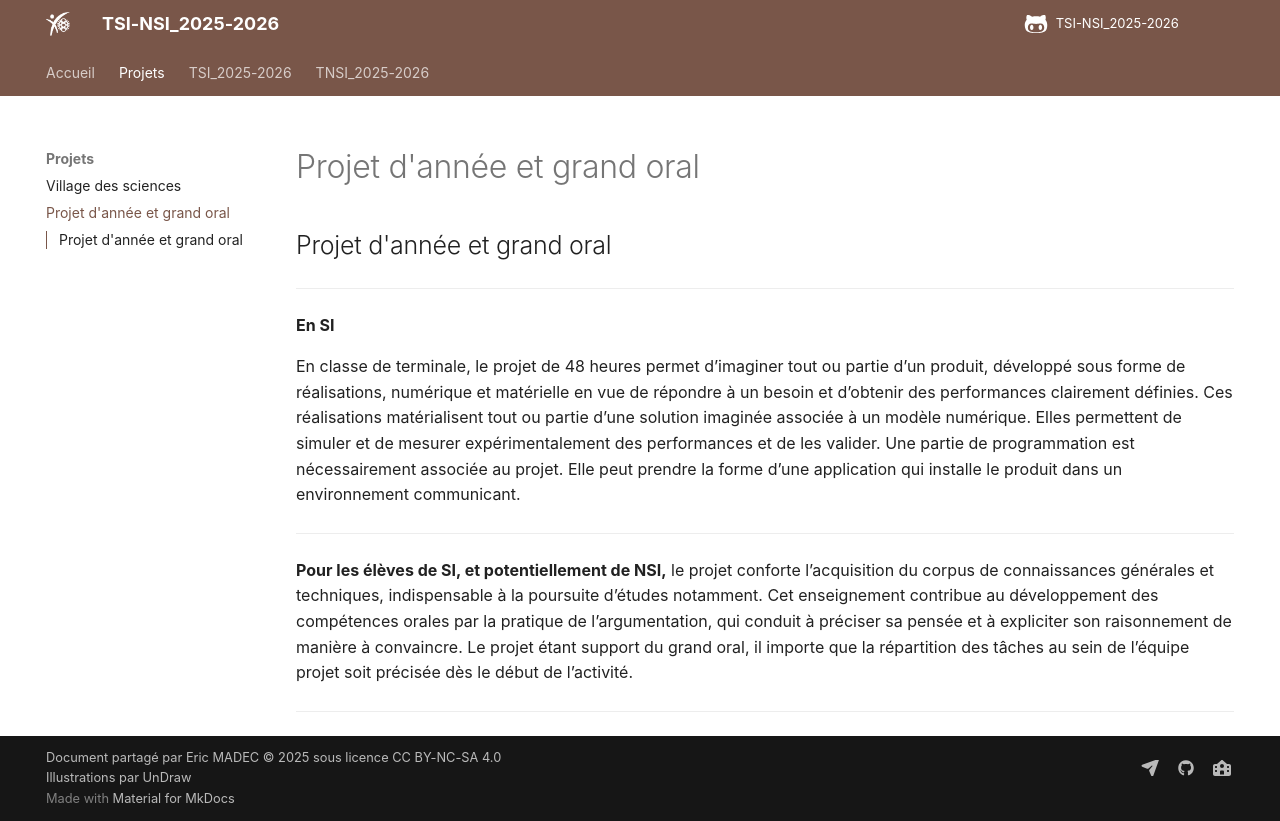

repository: ericECmorlaix/TSI-NSI_2025-2026 · page: projet_annee-GO/index.html · generator: mkdocs


## Projet d'année et grand oral

***

**En SI**

En classe de terminale, le projet de 48 heures permet d’imaginer tout ou partie d’un produit, développé sous forme de réalisations, numérique et matérielle en vue de répondre à un besoin et d’obtenir des performances clairement définies. Ces réalisations matérialisent tout ou partie d’une solution imaginée associée à un modèle numérique. Elles permettent de simuler et de mesurer expérimentalement des performances et de les valider. Une partie de programmation est nécessairement associée au projet. Elle peut prendre la forme d’une application qui installe le produit dans un environnement communicant.

***

**Pour les élèves de SI, et potentiellement de NSI,** le projet conforte l’acquisition du corpus de connaissances générales et techniques, indispensable à la poursuite d’études notamment. Cet enseignement contribue au développement des compétences orales par la pratique de l’argumentation, qui conduit à préciser sa pensée et à expliciter son raisonnement de manière à convaincre. Le projet étant support du grand oral, il importe que la répartition des tâches au sein de l’équipe projet soit précisée dès le début de l’activité.

***
